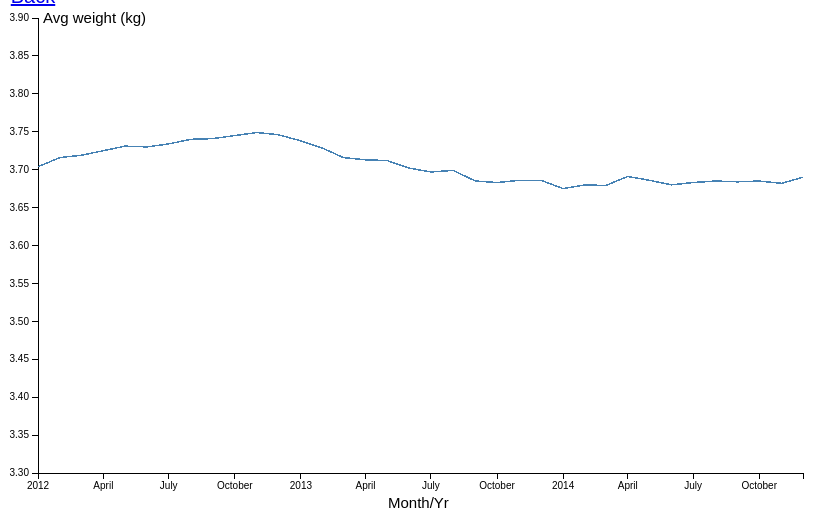
D3 v3 page, settled after 360 driven frames (6 s of simulated time); the page loaded 1 data file(s).


    var margin = {
            top: 10,
            right: 5,
            bottom: 35,
            left: 30
        },
        width = 800 - margin.left - margin.right,
        height = 500 - margin.top - margin.bottom;

    var parseDate = d3.time.format("%d-%b-%y").parse;

    var x = d3.time.scale()
        .range([0, width]);

    var y = d3.scale.linear()
        .range([height, 0]);

    var xAxis = d3.svg.axis()
        .scale(x)
        .orient("bottom");

    var yAxis = d3.svg.axis()
        .scale(y)
        .orient("left");

    var line = d3.svg.line()
        .x(function(d) {
            return x(d.date);
        })
        .y(function(d) {
            return y(d.weight);
        });


    var svg = d3.select("#chart")
        .attr("width", width + margin.left + margin.right)
        .attr("height", height + margin.top + margin.bottom)
        .append("g")
        .attr("transform", "translate(" + margin.left + "," + margin.top + ")");

    d3.csv("Book1.csv", function(error, data) {
        data.forEach(function(d) {
            d.date = parseDate(d.date);
            d.weight = +d.weight;
        });

        x.domain(d3.extent(data, function(d) {
            return d.date;
        }));
        y.domain([3.3, 3.9]);

        svg.append("g")
            .attr("class", "x axis")
            .attr("transform", "translate(0," + height + ")")
            .call(xAxis)
            .append("text")
            .attr("x", "350")
            .attr("y", "35")
            .style("font-size", "15px")
            .text("Month/Yr");

        svg.append("g")
            .attr("class", "y axis")
            .call(yAxis)
            .append("text")
            .attr("x", "5")
            .attr("y", "5")
            .style("font-size", "15px")
            .text("Avg weight (kg)");

        svg.append("path")
            .datum(data)
            .attr("class", "line")
            .attr("d", line);

    });
    

### data: Book1.csv
date, weight
1-Dec-14, 3.69
1-Nov-14, 3.682
1-Oct-14, 3.685
1-Sep-14, 3.684
1-Aug-14, 3.685
1-Jul-14, 3.683
1-Jun-14, 3.68
1-May-14, 3.686
1-Apr-14, 3.691
1-Mar-14, 3.679
1-Feb-14, 3.68
1-Jan-14, 3.675
1-Dec-13, 3.686
1-Nov-13, 3.686
1-Oct-13, 3.683
1-Sep-13, 3.685
1-Aug-13, 3.699
1-Jul-13, 3.697
1-Jun-13, 3.702
1-May-13, 3.712
1-Apr-13, 3.713
1-Mar-13, 3.716
1-Feb-13, 3.728
1-Jan-13, 3.738
1-Dec-12, 3.746
1-Nov-12, 3.749
1-Oct-12, 3.745
1-Sep-12, 3.741
1-Aug-12, 3.74
1-Jul-12, 3.734
1-Jun-12, 3.73
1-May-12, 3.731
1-Apr-12, 3.725
1-Mar-12, 3.719
1-Feb-12, 3.716
1-Jan-12, 3.704